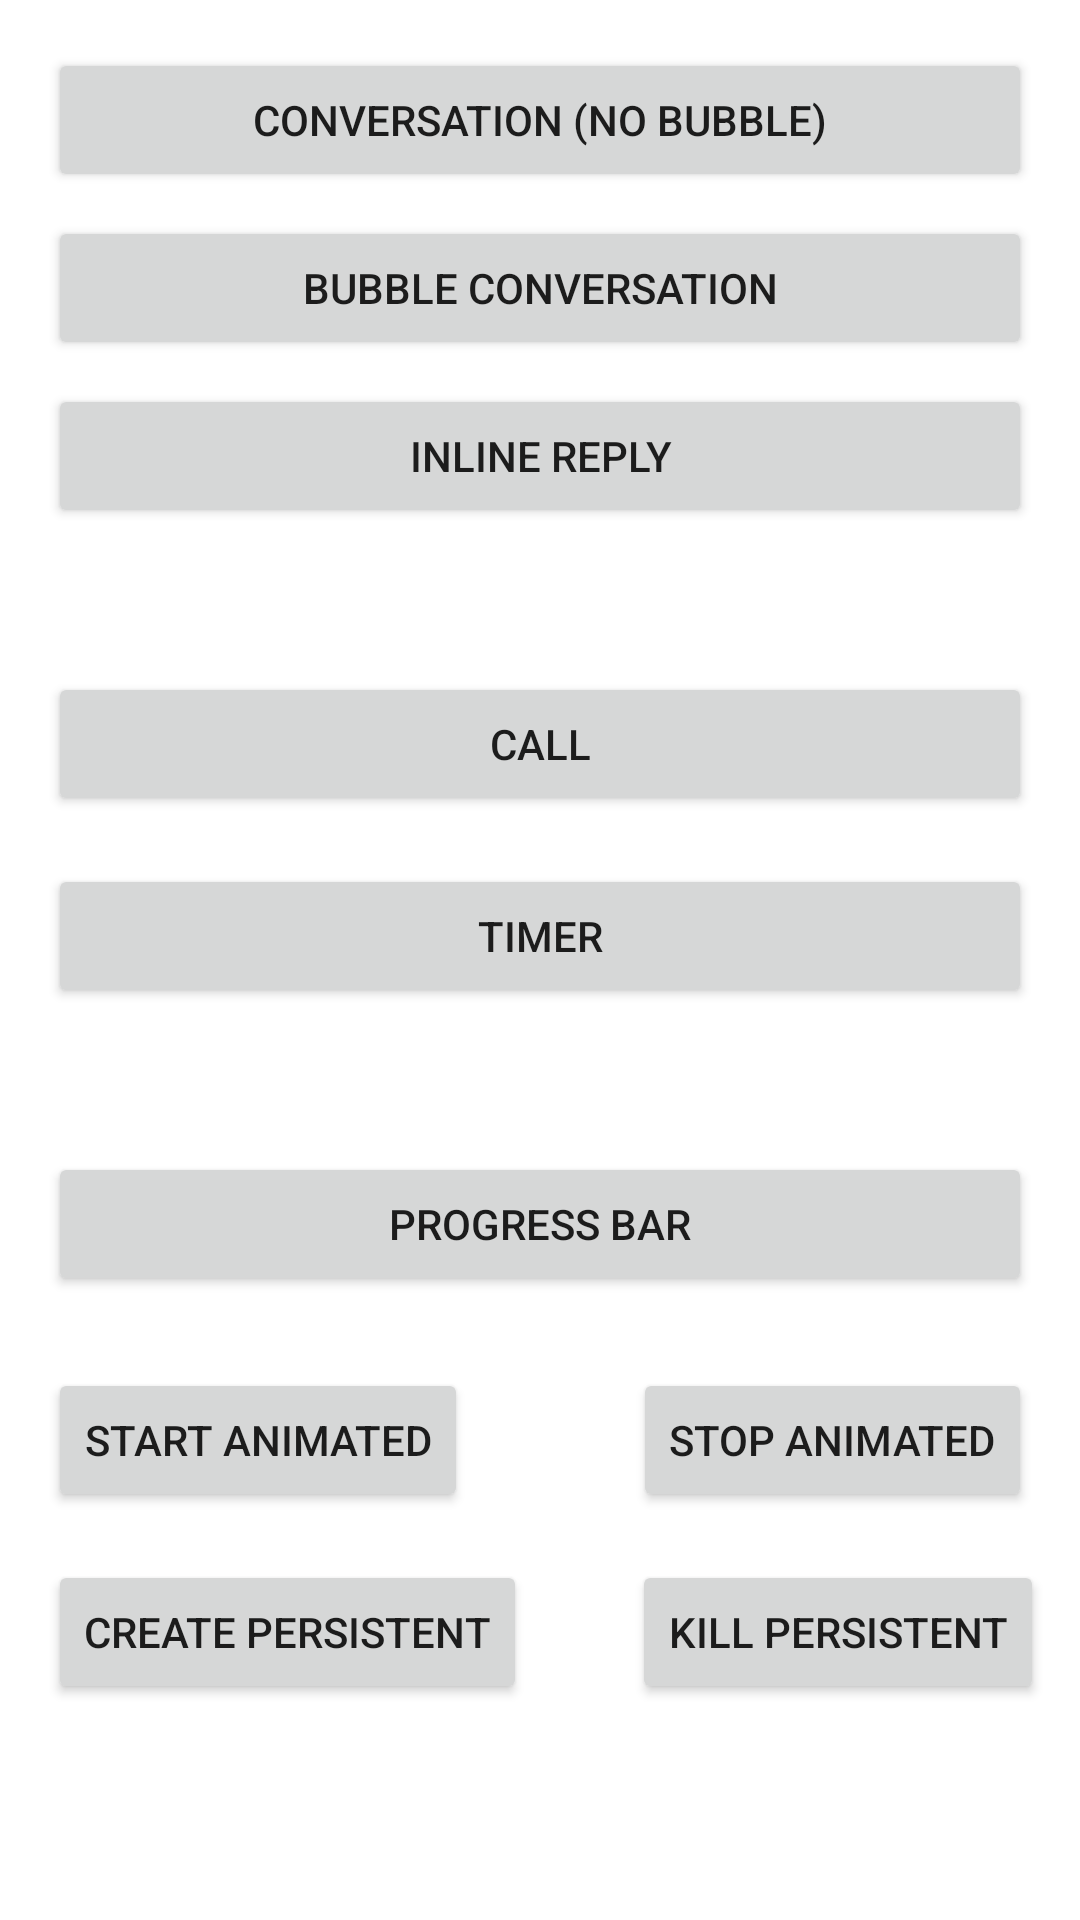

Android layout source for this screen:
<!-- AndroidManifest.xml: application theme Theme.NotificationTester -->
<!-- res/layout/activity_wall_of_buttons.xml -->
<?xml version="1.0" encoding="utf-8"?>
<androidx.constraintlayout.widget.ConstraintLayout xmlns:android="http://schemas.android.com/apk/res/android"
    xmlns:app="http://schemas.android.com/apk/res-auto"
    xmlns:tools="http://schemas.android.com/tools"
    android:layout_width="match_parent"
    android:layout_height="match_parent"
    tools:context=".WallOfButtons">

    <Button
        android:id="@+id/btnConversation"
        android:layout_width="0dp"
        android:layout_height="wrap_content"
        android:layout_marginStart="16dp"
        android:layout_marginTop="16dp"
        android:layout_marginEnd="16dp"
        android:onClick="btnConversation_Click"
        android:text="conversation (no bubble)"
        app:layout_constraintEnd_toEndOf="parent"
        app:layout_constraintStart_toStartOf="parent"
        app:layout_constraintTop_toTopOf="parent" />

    <Button
        android:id="@+id/btnConversationBubble"
        android:layout_width="0dp"
        android:layout_height="wrap_content"
        android:layout_marginStart="16dp"
        android:layout_marginTop="8dp"
        android:layout_marginEnd="16dp"
        android:onClick="btnConversationBubble_Click"
        android:text="bubble conversation"
        app:layout_constraintEnd_toEndOf="parent"
        app:layout_constraintHorizontal_bias="1.0"
        app:layout_constraintStart_toStartOf="parent"
        app:layout_constraintTop_toBottomOf="@+id/btnConversation" />

    <Button
        android:id="@+id/btnInlineReply"
        android:layout_width="0dp"
        android:layout_height="wrap_content"
        android:layout_marginStart="16dp"
        android:layout_marginTop="8dp"
        android:layout_marginEnd="16dp"
        android:onClick="btnInlineReply_Click"
        android:text="Inline reply"
        app:layout_constraintEnd_toEndOf="parent"
        app:layout_constraintStart_toStartOf="parent"
        app:layout_constraintTop_toBottomOf="@+id/btnConversationBubble" />

    <Button
        android:id="@+id/btnCall"
        android:layout_width="0dp"
        android:layout_height="wrap_content"
        android:layout_marginStart="16dp"
        android:layout_marginTop="48dp"
        android:layout_marginEnd="16dp"
        android:onClick="btnCall_Click"
        android:text="Call"
        app:layout_constraintEnd_toEndOf="parent"
        app:layout_constraintHorizontal_bias="0.498"
        app:layout_constraintStart_toStartOf="parent"
        app:layout_constraintTop_toBottomOf="@+id/btnInlineReply" />

    <Button
        android:id="@+id/btnTimer"
        android:layout_width="0dp"
        android:layout_height="wrap_content"
        android:layout_marginStart="16dp"
        android:layout_marginTop="16dp"
        android:layout_marginEnd="16dp"
        android:onClick="btnTimer_Click"
        android:text="Timer"
        app:layout_constraintEnd_toEndOf="parent"
        app:layout_constraintStart_toStartOf="parent"
        app:layout_constraintTop_toBottomOf="@+id/btnCall" />

    <Button
        android:id="@+id/btnProgressBar"
        android:layout_width="0dp"
        android:layout_height="wrap_content"
        android:layout_marginStart="16dp"
        android:layout_marginTop="48dp"
        android:layout_marginEnd="16dp"
        android:onClick="btnProgressBar_Click"
        android:text="Progress bar"
        app:layout_constraintEnd_toEndOf="parent"
        app:layout_constraintStart_toStartOf="parent"
        app:layout_constraintTop_toBottomOf="@+id/btnTimer" />

    <Button
        android:id="@+id/btnStartAnimated"
        android:layout_width="0dp"
        android:layout_height="wrap_content"
        android:layout_marginStart="16dp"
        android:layout_marginTop="24dp"
        android:onClick="btnStartAnimated_Click"
        android:text="Start animated"
        app:layout_constraintStart_toStartOf="parent"
        app:layout_constraintTop_toBottomOf="@+id/btnProgressBar" />

    <Button
        android:id="@+id/btnStopAnimated"
        android:layout_width="0dp"
        android:layout_height="wrap_content"
        android:layout_marginTop="24dp"
        android:layout_marginEnd="16dp"
        android:onClick="btnStopAnimated_Click"
        android:text="Stop animated"
        app:layout_constraintEnd_toEndOf="parent"
        app:layout_constraintTop_toBottomOf="@+id/btnProgressBar" />

    <Button
        android:id="@+id/btnCreatePersistent"
        android:layout_width="0dp"
        android:layout_height="wrap_content"
        android:layout_marginStart="16dp"
        android:layout_marginTop="16dp"
        android:onClick="btnCreatePersistent_Click"
        android:text="Create persistent"
        app:layout_constraintStart_toStartOf="parent"
        app:layout_constraintTop_toBottomOf="@+id/btnStartAnimated" />

    <Button
        android:id="@+id/btnKillPersistent"
        android:layout_width="0dp"
        android:layout_height="wrap_content"
        android:layout_marginTop="16dp"
        android:layout_marginEnd="12dp"
        android:onClick="btnKillPersistent_Click"
        android:text="Kill persistent"
        app:layout_constraintEnd_toEndOf="parent"
        app:layout_constraintTop_toBottomOf="@+id/btnStopAnimated" />
</androidx.constraintlayout.widget.ConstraintLayout>
<!-- resources referenced by this layout -->
<resources>
  <style name="Theme.NotificationTester" parent="Theme.MaterialComponents.DayNight.DarkActionBar">
          
          <item name="colorPrimary">@color/purple_500</item>
          <item name="colorPrimaryVariant">@color/purple_700</item>
          <item name="colorOnPrimary">@color/white</item>
          
          <item name="colorSecondary">@color/teal_200</item>
          <item name="colorSecondaryVariant">@color/teal_700</item>
          <item name="colorOnSecondary">@color/black</item>
          
          <item name="android:statusBarColor" tools:targetApi="l">?attr/colorPrimaryVariant</item>
          
      </style>
  <!-- not gathered from this repository: default colours our renderer supplied (Android Studio template values) -->
  <color name="purple_500">#FF6200EE</color>
  <color name="purple_700">#FF3700B3</color>
  <color name="teal_200">#FF03DAC5</color>
  <color name="teal_700">#FF018786</color>
  <color name="black">#FF000000</color>
  <color name="white">#FFFFFFFF</color>
</resources>
